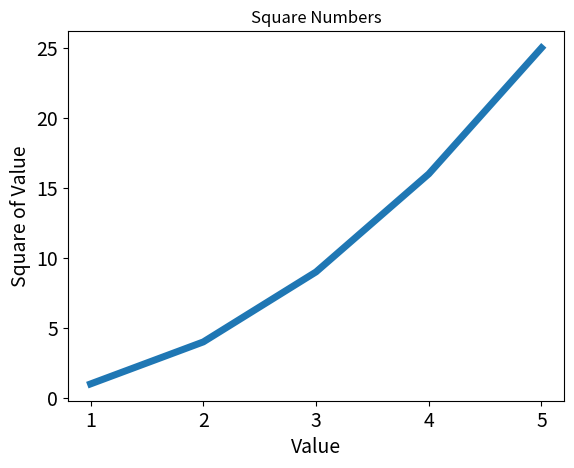

The matplotlib source for this figure:
# -*- coding: utf-8 -*-
"""
Created on Thu May 20 11:25:57 

[redacted]
"""

import matplotlib.pyplot as plt

imput_values = [1, 2, 3, 4, 5]
squares = [1, 4, 9, 16, 25]
plt.plot(imput_values, squares, linewidth = 5)
plt.title("Square Numbers")
plt.xlabel("Value", fontsize = 14)
plt.ylabel("Square of Value", fontsize = 14)
plt.tick_params(axis = "both", labelsize = 14)
plt.show()
